Labelled photos from "dataset", an image-classification folder in HuiLiu1209/desinv202-tdf-2026. The possible labels are: bottle, mouse, phone.

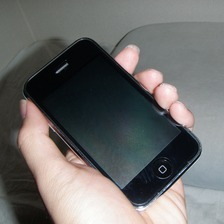
Label: phone

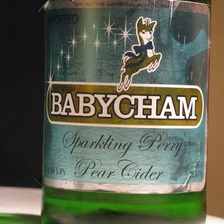
Label: bottle

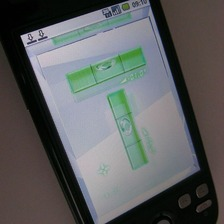
Label: phone

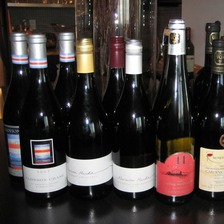
Label: bottle

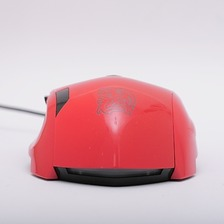
Label: mouse

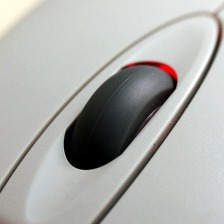
Label: mouse
